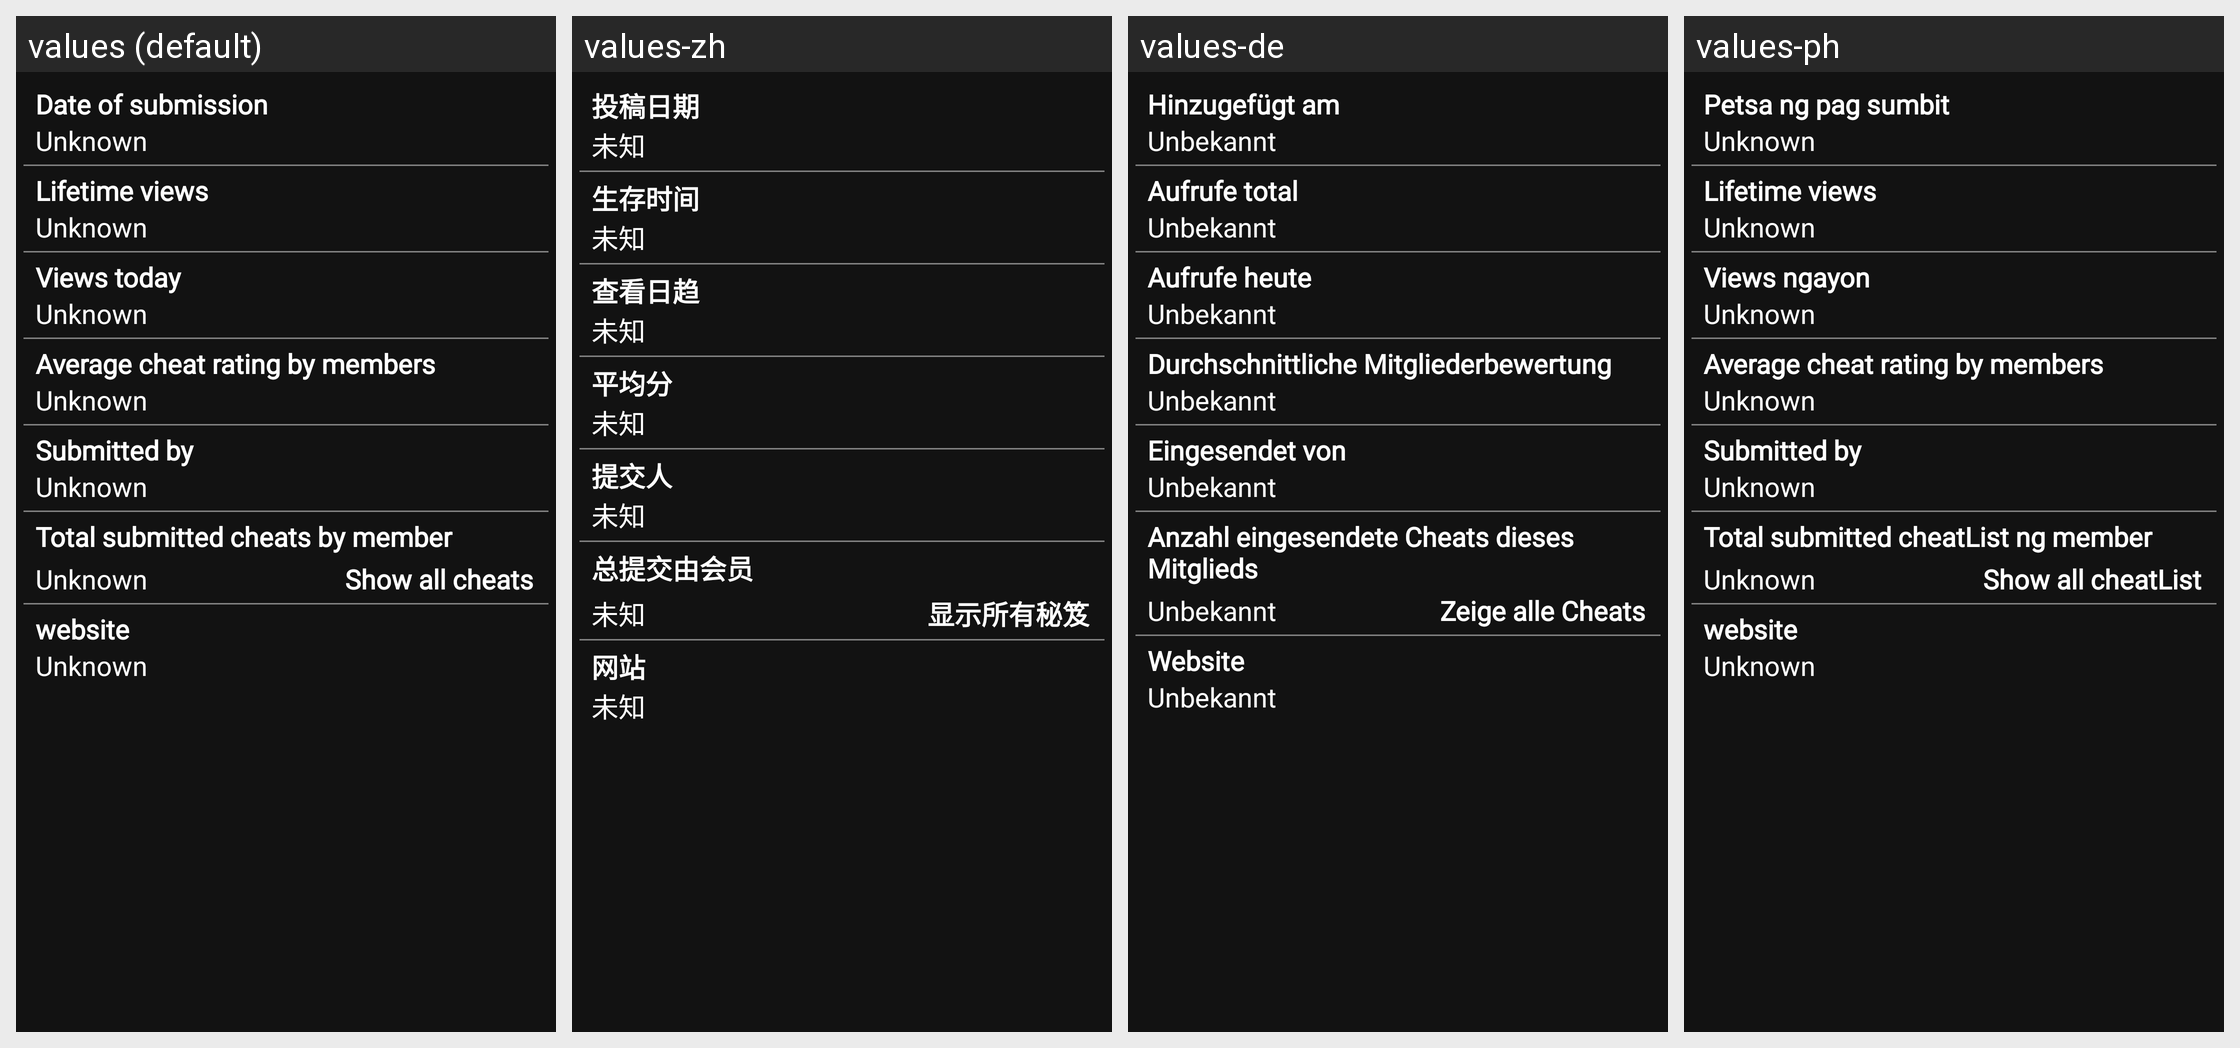

Here is an Android app screen in its default locale and in the app's own translations. Write out the translated-string differences for the strings that appear on this screen.
Android screen res/layout/layout_cheatview_meta.xml rendered under 4 locales, left to right: values (default), values-zh, values-de, values-ph. Device: Nexus 5 (rendered at 1080×1920; each locale shown at half size, 540×960, under a caption strip naming it); theme Theme.Navyblue.
Other locales in the repository, not shown: values-da, values-es, values-fil, values-tr, values-zh-rTW.
Strings drawn on this screen, with the default value and each locale's value (text and hints the layout hard-codes, and strings that could not be matched under every locale, appear in the picture but are not listed):

meta_submission_date
  values: Date of submission
  values-zh: 投稿日期
  values-de: Hinzugefügt am
  values-ph: Petsa ng pag sumbit

meta_unknown
  values: Unknown
  values-zh: 未知
  values-de: Unbekannt
  values-ph: Unknown

meta_views_lifetime
  values: Lifetime views
  values-zh: 生存时间
  values-de: Aufrufe total
  values-ph: Lifetime views

meta_views_today
  values: Views today
  values-zh: 查看日趋
  values-de: Aufrufe heute
  values-ph: Views ngayon

meta_rating_average
  values: Average cheat rating by members
  values-zh: 平均分
  values-de: Durchschnittliche Mitgliederbewertung
  values-ph: Average cheat rating by members

meta_submitted_by
  values: Submitted by
  values-zh: 提交人
  values-de: Eingesendet von
  values-ph: Submitted by

meta_submission_total
  values: Total submitted cheats by member
  values-zh: 总提交由会员
  values-de: Anzahl eingesendete Cheats dieses Mitglieds
  values-ph: Total submitted cheatList ng member

meta_show_all_cheats
  values: Show all cheats
  values-zh: 显示所有秘笈
  values-de: Zeige alle Cheats
  values-ph: Show all cheatList

meta_member_homepage
  values: website
  values-zh: 网站
  values-de: Website
  values-ph: website
